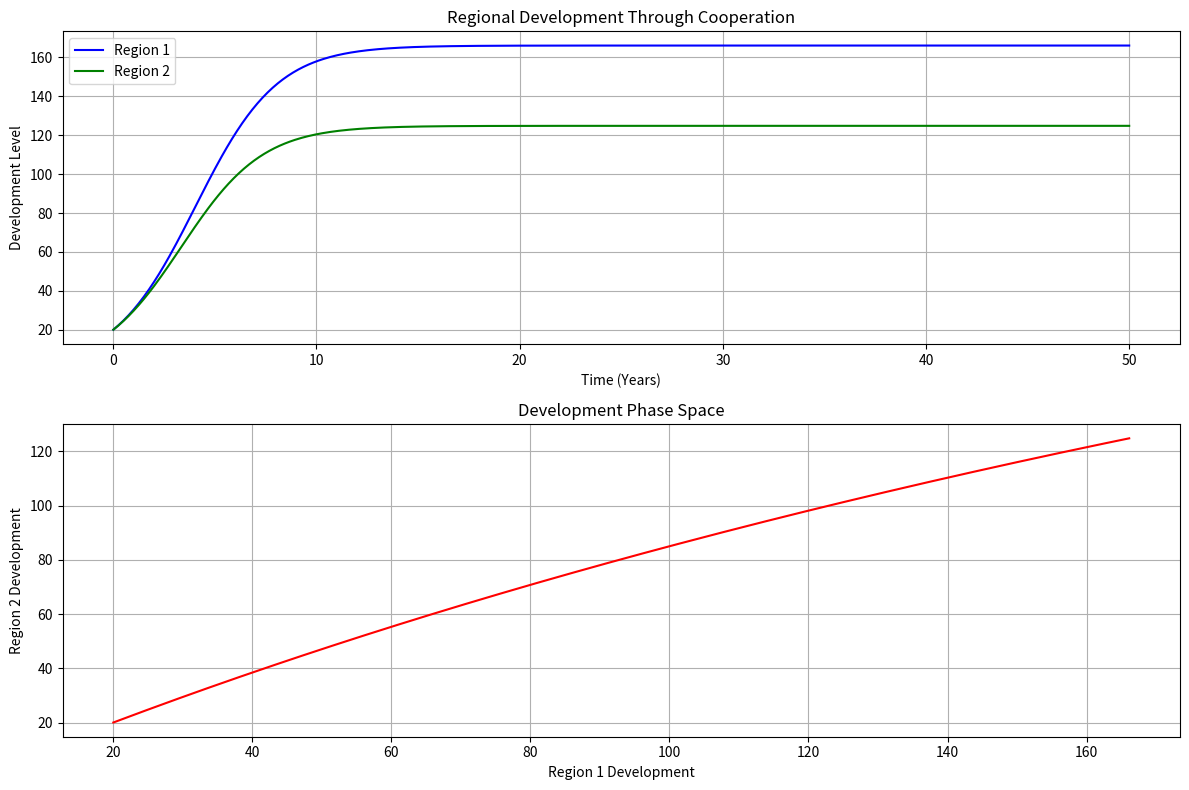

The matplotlib source for this figure:
import numpy as np
import matplotlib.pyplot as plt
from scipy.integrate import odeint

class InternationalCooperationModel:
    def __init__(self):
        # Model parameters
        self.tech_transfer_rate = 0.3
        self.trade_growth_rate = 0.2
        self.collaboration_factor = 0.4
        self.resource_constraint = 0.1
        
    def cooperation_dynamics(self, state, t, a, b, c, d):
        """
        Model dynamics for international cooperation
        state[0]: Economic development level region 1
        state[1]: Economic development level region 2
        """
        region1, region2 = state
        
        # Positive feedback loops
        d_region1 = (a * region1 * (1 - region1/100) + 
                    b * region1 * region2 / (1 + region2))
        
        d_region2 = (c * region2 * (1 - region2/100) + 
                    d * region1 * region2 / (1 + region1))
        
        return [d_region1, d_region2]
    
    def simulate_cooperation(self, years=50):
        """Simulate cooperation development over time"""
        # Time points
        t = np.linspace(0, years, years*12)
        
        # Initial conditions
        initial_state = [20, 20]  # Starting development levels
        
        # Parameters
        params = (self.tech_transfer_rate, 
                 self.trade_growth_rate,
                 self.collaboration_factor,
                 self.resource_constraint)
        
        # Solve ODE
        solution = odeint(self.cooperation_dynamics, 
                         initial_state, t, 
                         args=params)
        
        return t, solution
    
    def calculate_metrics(self, solution):
        """Calculate cooperation metrics"""
        region1_final = solution[-1, 0]
        region2_final = solution[-1, 1]
        
        total_growth = np.sum(solution[-1]) - np.sum(solution[0])
        synergy_index = (solution[-1, 0] * solution[-1, 1]) / \
                       (solution[0, 0] * solution[0, 1])
        
        return {
            'Region 1 Final Level': region1_final,
            'Region 2 Final Level': region2_final,
            'Total Growth': total_growth,
            'Synergy Index': synergy_index
        }
    
    def plot_results(self, t, solution):
        """Plot simulation results"""
        plt.figure(figsize=(12, 8))
        
        # Development levels over time
        plt.subplot(2, 1, 1)
        plt.plot(t, solution[:, 0], 'b-', label='Region 1')
        plt.plot(t, solution[:, 1], 'g-', label='Region 2')
        plt.xlabel('Time (Years)')
        plt.ylabel('Development Level')
        plt.title('Regional Development Through Cooperation')
        plt.legend()
        plt.grid(True)
        
        # Phase space
        plt.subplot(2, 1, 2)
        plt.plot(solution[:, 0], solution[:, 1], 'r-')
        plt.xlabel('Region 1 Development')
        plt.ylabel('Region 2 Development')
        plt.title('Development Phase Space')
        plt.grid(True)
        
        plt.tight_layout()
        plt.show()
        
    def generate_report(self, metrics):
        """Generate analysis report"""
        report = "International Cooperation Analysis\n"
        report += "===============================\n\n"
        
        report += "Model Parameters:\n"
        report += f"Technology Transfer Rate: {self.tech_transfer_rate:.2f}\n"
        report += f"Trade Growth Rate: {self.trade_growth_rate:.2f}\n"
        report += f"Collaboration Factor: {self.collaboration_factor:.2f}\n"
        report += f"Resource Constraint: {self.resource_constraint:.2f}\n\n"
        
        report += "Results:\n"
        for metric, value in metrics.items():
            report += f"{metric}: {value:.2f}\n"
        
        return report

def main():
    # Create model instance
    model = InternationalCooperationModel()
    
    # Run simulation
    t, solution = model.simulate_cooperation()
    
    # Calculate metrics
    metrics = model.calculate_metrics(solution)
    
    # Generate and print report
    print(model.generate_report(metrics))
    
    # Plot results
    model.plot_results(t, solution)

if __name__ == "__main__":
    main()
